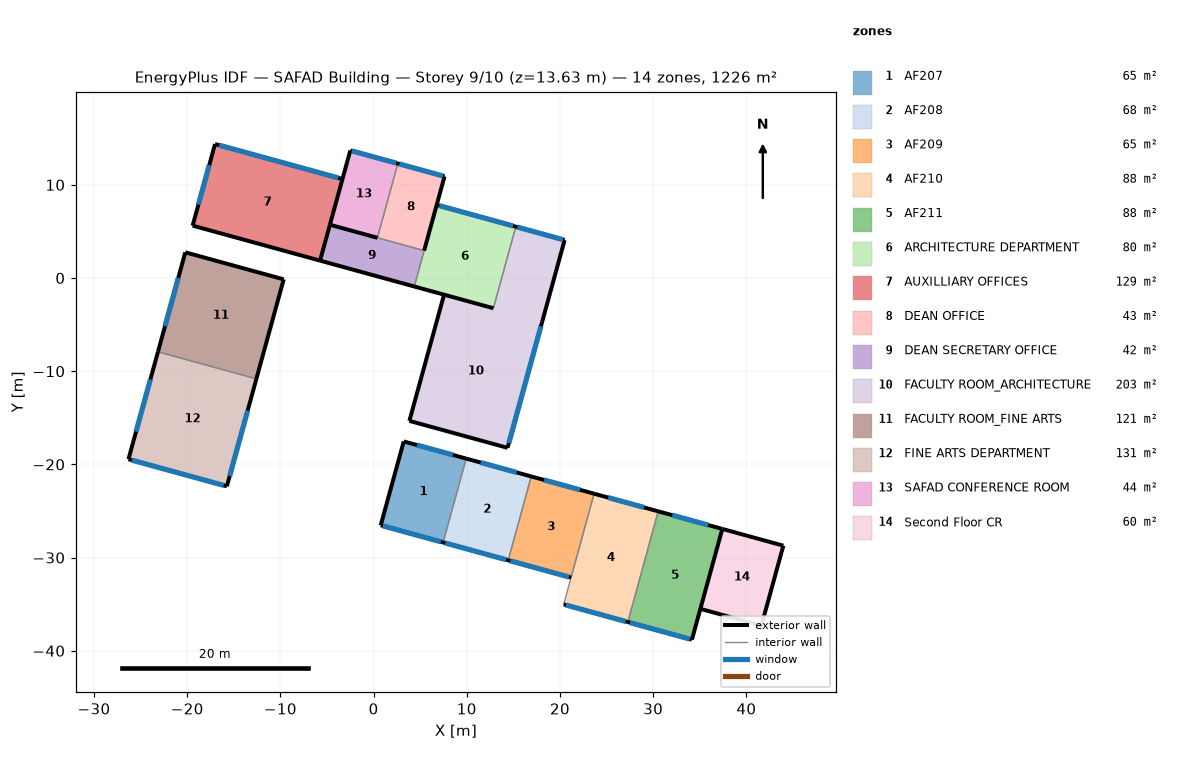
=== STOREY PLAN SPEC (per zone: floor XY polygon, exterior-wall plan segments, windows/doors) ===
zone 1: AF207  (64.8 m²)
  floor: (9.94, -19.38) (7.47, -28.37) (0.77, -26.53) (3.24, -17.54)
  exterior wall: (3.24, -17.54) – (0.77, -26.53)  [9.3 m]
  exterior wall: (0.77, -26.53) – (7.47, -28.37)  [6.9 m]
    window: (1.00, -26.60) – (7.23, -28.31)  [18.0 m²]
  exterior wall: (9.94, -19.38) – (3.24, -17.54)  [6.9 m]
    window: (8.51, -18.99) – (4.66, -17.93)  [2.0 m²]
  interior walls: 1
zone 2: AF208  (67.5 m²)
  floor: (16.92, -21.29) (14.45, -30.29) (7.47, -28.37) (9.94, -19.38)
  exterior wall: (16.92, -21.29) – (9.94, -19.38)  [7.2 m]
    window: (15.35, -20.86) – (11.50, -19.81)  [2.0 m²]
  exterior wall: (7.47, -28.37) – (14.45, -30.29)  [7.2 m]
    window: (7.70, -28.44) – (14.21, -30.23)  [18.8 m²]
  interior walls: 2
zone 3: AF209  (65.2 m²)
  floor: (23.66, -23.15) (21.19, -32.14) (14.45, -30.29) (16.92, -21.29)
  exterior wall: (23.66, -23.15) – (16.92, -21.29)  [7.0 m]
    window: (22.15, -22.73) – (18.29, -21.67)  [2.0 m²]
  exterior wall: (14.45, -30.29) – (21.19, -32.14)  [7.0 m]
    window: (14.68, -30.35) – (20.96, -32.08)  [18.1 m²]
  interior walls: 2
zone 4: AF210  (87.9 m²)
  floor: (30.54, -25.04) (27.28, -36.92) (20.40, -35.03) (23.66, -23.15)
  exterior wall: (20.40, -35.03) – (27.28, -36.92)  [7.1 m]
    window: (20.63, -35.09) – (27.05, -36.85)  [18.5 m²]
  exterior wall: (30.54, -25.04) – (23.66, -23.15)  [7.1 m]
    window: (29.03, -24.62) – (25.17, -23.56)  [2.0 m²]
  interior walls: 2
zone 5: AF211  (87.9 m²)
  floor: (37.42, -26.92) (34.16, -38.80) (27.28, -36.92) (30.54, -25.04)
  exterior wall: (37.42, -26.92) – (30.54, -25.04)  [7.1 m]
    window: (35.91, -26.51) – (32.05, -25.45)  [2.0 m²]
  exterior wall: (27.28, -36.92) – (34.16, -38.80)  [7.1 m]
    window: (27.51, -36.98) – (33.93, -38.74)  [18.5 m²]
  exterior wall: (34.16, -38.80) – (37.42, -26.92)  [12.3 m]
  interior walls: 1
zone 6: ARCHITECTURE DEPARTMENT  (79.9 m²)
  floor: (15.26, 5.51) (12.86, -3.24) (4.37, -0.91) (6.77, 7.84)
  exterior wall: (4.37, -0.91) – (12.86, -3.24)  [8.8 m]
  exterior wall: (15.26, 5.51) – (6.77, 7.84)  [8.8 m]
    window: (14.97, 5.59) – (7.06, 7.76)  [22.8 m²]
  interior walls: 2
zone 7: AUXILLIARY OFFICES  (128.7 m²)
  floor: (-3.34, 10.62) (-5.74, 1.86) (-19.42, 5.62) (-17.01, 14.37)
  exterior wall: (-3.34, 10.62) – (-17.01, 14.37)  [14.2 m]
    window: (-3.79, 10.74) – (-16.56, 14.25)  [36.8 m²]
  exterior wall: (-19.42, 5.62) – (-5.74, 1.86)  [14.2 m]
  exterior wall: (-17.01, 14.37) – (-19.42, 5.62)  [9.1 m]
    window: (-17.63, 12.12) – (-18.80, 7.88)  [10.3 m²]
  interior walls: 1
zone 8: DEAN OFFICE  (43.0 m²)
  floor: (7.61, 10.91) (5.42, 2.94) (0.41, 4.32) (2.60, 12.28)
  exterior wall: (7.61, 10.91) – (2.60, 12.28)  [5.2 m]
    window: (7.44, 10.95) – (2.77, 12.24)  [13.5 m²]
  exterior wall: (5.42, 2.94) – (7.61, 10.91)  [8.3 m]
  interior walls: 2
zone 9: DEAN SECRETARY OFFICE  (41.9 m²)
  floor: (5.42, 2.94) (4.37, -0.91) (-5.74, 1.86) (-4.69, 5.71)
  exterior wall: (-5.74, 1.86) – (4.37, -0.91)  [10.5 m]
  exterior wall: (-4.69, 5.71) – (-5.74, 1.86)  [4.0 m]
  interior walls: 2
zone 10: FACULTY ROOM_ARCHITECTURE  (202.7 m²)
  floor: (20.50, 4.07) (18.09, -4.68) (12.86, -3.24) (15.26, 5.51)
  floor: (18.09, -4.68) (14.37, -18.22) (3.84, -15.33) (7.56, -1.79)
  exterior wall: (20.50, 4.07) – (15.26, 5.51)  [5.4 m]
    window: (20.32, 4.12) – (15.43, 5.46)  [14.1 m²]
  exterior wall: (3.84, -15.33) – (14.37, -18.22)  [10.9 m]
  exterior wall: (18.09, -4.68) – (20.50, 4.07)  [9.1 m]
  exterior wall: (7.56, -1.79) – (3.84, -15.33)  [14.0 m]
  exterior wall: (14.37, -18.22) – (18.09, -4.68)  [14.0 m]
    window: (14.51, -17.72) – (17.95, -5.19)  [26.0 m²]
  interior walls: 2
zone 11: FACULTY ROOM_FINE ARTS  (121.2 m²)
  floor: (-9.65, -0.14) (-12.58, -10.82) (-23.14, -7.92) (-20.20, 2.76)
  exterior wall: (-12.58, -10.82) – (-9.65, -0.14)  [11.1 m]
  exterior wall: (-20.20, 2.76) – (-23.14, -7.92)  [11.1 m]
    window: (-20.96, 0.01) – (-22.38, -5.17)  [12.6 m²]
  exterior wall: (-9.65, -0.14) – (-20.20, 2.76)  [11.0 m]
  interior walls: 1
zone 12: FINE ARTS DEPARTMENT  (130.9 m²)
  floor: (-12.58, -10.82) (-15.74, -22.35) (-26.30, -19.45) (-23.14, -7.92)
  exterior wall: (-23.14, -7.92) – (-26.30, -19.45)  [12.0 m]
    window: (-23.95, -10.89) – (-25.49, -16.48)  [13.6 m²]
  exterior wall: (-15.74, -22.35) – (-12.58, -10.82)  [12.0 m]
    window: (-15.44, -21.26) – (-13.51, -14.22)  [14.6 m²]
  exterior wall: (-26.30, -19.45) – (-15.74, -22.35)  [11.0 m]
    window: (-25.95, -19.54) – (-16.09, -22.25)  [28.4 m²]
  interior walls: 1
zone 13: SAFAD CONFERENCE ROOM  (43.7 m²)
  floor: (2.60, 12.28) (0.41, 4.32) (-4.69, 5.71) (-2.50, 13.68)
  exterior wall: (2.60, 12.28) – (-2.50, 13.68)  [5.3 m]
    window: (2.42, 12.33) – (-2.32, 13.63)  [13.7 m²]
  exterior wall: (-4.69, 5.71) – (0.41, 4.32)  [5.3 m]
  exterior wall: (-2.50, 13.68) – (-4.69, 5.71)  [8.3 m]
  interior walls: 1
zone 14: Second Floor CR  (60.4 m²)
  floor: (43.97, -28.72) (41.61, -37.30) (35.07, -35.50) (37.42, -26.92)
  exterior wall: (43.97, -28.72) – (37.42, -26.92)  [6.8 m]
  exterior wall: (41.61, -37.30) – (43.97, -28.72)  [8.9 m]
  exterior wall: (35.07, -35.50) – (41.61, -37.30)  [6.8 m]
  interior walls: 1

=== DERIVED (storey summary) ===
Building: SAFAD Building
Storey: 9 of 10  (floor level z = 13.63 m)
Storey gross floor area: 1225.7 m²
Zones on this storey: 14
  - AF207: floor 64.8 m²; exterior wall 23.2 m (75.3 m²); 2 window(s) 20.0 m²; WWR 26.6%
  - AF208: floor 67.5 m²; exterior wall 14.5 m (46.9 m²); 2 window(s) 20.8 m²; WWR 44.3%
  - AF209: floor 65.2 m²; exterior wall 14.0 m (45.3 m²); 2 window(s) 20.1 m²; WWR 44.4%
  - AF210: floor 87.9 m²; exterior wall 14.3 m (46.2 m²); 2 window(s) 20.5 m²; WWR 44.3%
  - AF211: floor 87.9 m²; exterior wall 26.6 m (86.2 m²); 2 window(s) 20.5 m²; WWR 23.8%
  - ARCHITECTURE DEPARTMENT: floor 79.9 m²; exterior wall 17.6 m (57.1 m²); 1 window(s) 22.8 m²; WWR 40.0%
  - AUXILLIARY OFFICES: floor 128.7 m²; exterior wall 37.4 m (121.3 m²); 2 window(s) 47.1 m²; WWR 38.8%
  - DEAN OFFICE: floor 43.0 m²; exterior wall 13.5 m (43.6 m²); 1 window(s) 13.5 m²; WWR 30.8%
  - DEAN SECRETARY OFFICE: floor 41.9 m²; exterior wall 14.5 m (46.9 m²); WWR 0.0%
  - FACULTY ROOM_ARCHITECTURE: floor 202.7 m²; exterior wall 53.5 m (173.4 m²); 2 window(s) 40.1 m²; WWR 23.1%
  - FACULTY ROOM_FINE ARTS: floor 121.2 m²; exterior wall 33.1 m (107.2 m²); 1 window(s) 12.6 m²; WWR 11.7%
  - FINE ARTS DEPARTMENT: floor 130.9 m²; exterior wall 34.9 m (112.9 m²); 3 window(s) 56.6 m²; WWR 50.1%
  - SAFAD CONFERENCE ROOM: floor 43.7 m²; exterior wall 18.8 m (61.0 m²); 1 window(s) 13.7 m²; WWR 22.4%
  - Second Floor CR: floor 60.4 m²; exterior wall 22.5 m (72.8 m²); WWR 0.0%
Zone adjacency: (none detected)